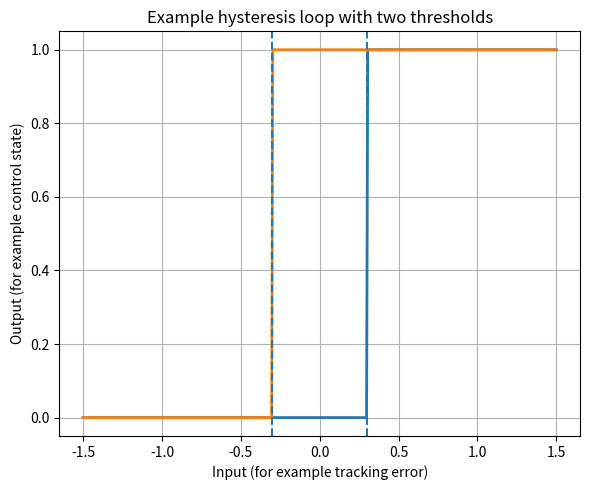

Reproduce this figure in Python.
import numpy as np
import matplotlib.pyplot as plt

def hysteresis_path(values, low_threshold, high_threshold):
    """
    Simulate a binary output with hysteresis
    going through the input values in order.
    """
    state = 0  # current output
    outputs = []

    for v in values:
        if state == 0 and v > high_threshold:
            state = 1
        elif state == 1 and v < low_threshold:
            state = 0
        outputs.append(state)

    return np.array(outputs)

# Input range
x_forward = np.linspace(-1.5, 1.5, 400)
x_backward = x_forward[::-1]

# Thresholds similar to a central band for error
low_thr = -0.3
high_thr = 0.3

# Forward and backward paths
y_forward = hysteresis_path(x_forward, low_thr, high_thr)
y_backward = hysteresis_path(x_backward, low_thr, high_thr)

# Bring backward path back to original order on x axis
x_loop = np.concatenate([x_forward, x_backward])
y_loop = np.concatenate([y_forward, y_backward[::-1]])

plt.figure(figsize=(6, 5))
plt.plot(x_forward, y_forward, linewidth=2)
plt.plot(x_backward, y_backward, linewidth=2)

# Optional guides for thresholds
plt.axvline(low_thr, linestyle="--")
plt.axvline(high_thr, linestyle="--")

plt.xlabel("Input (for example tracking error)")
plt.ylabel("Output (for example control state)")
plt.title("Example hysteresis loop with two thresholds")
plt.grid(True)
plt.tight_layout()
plt.show()
